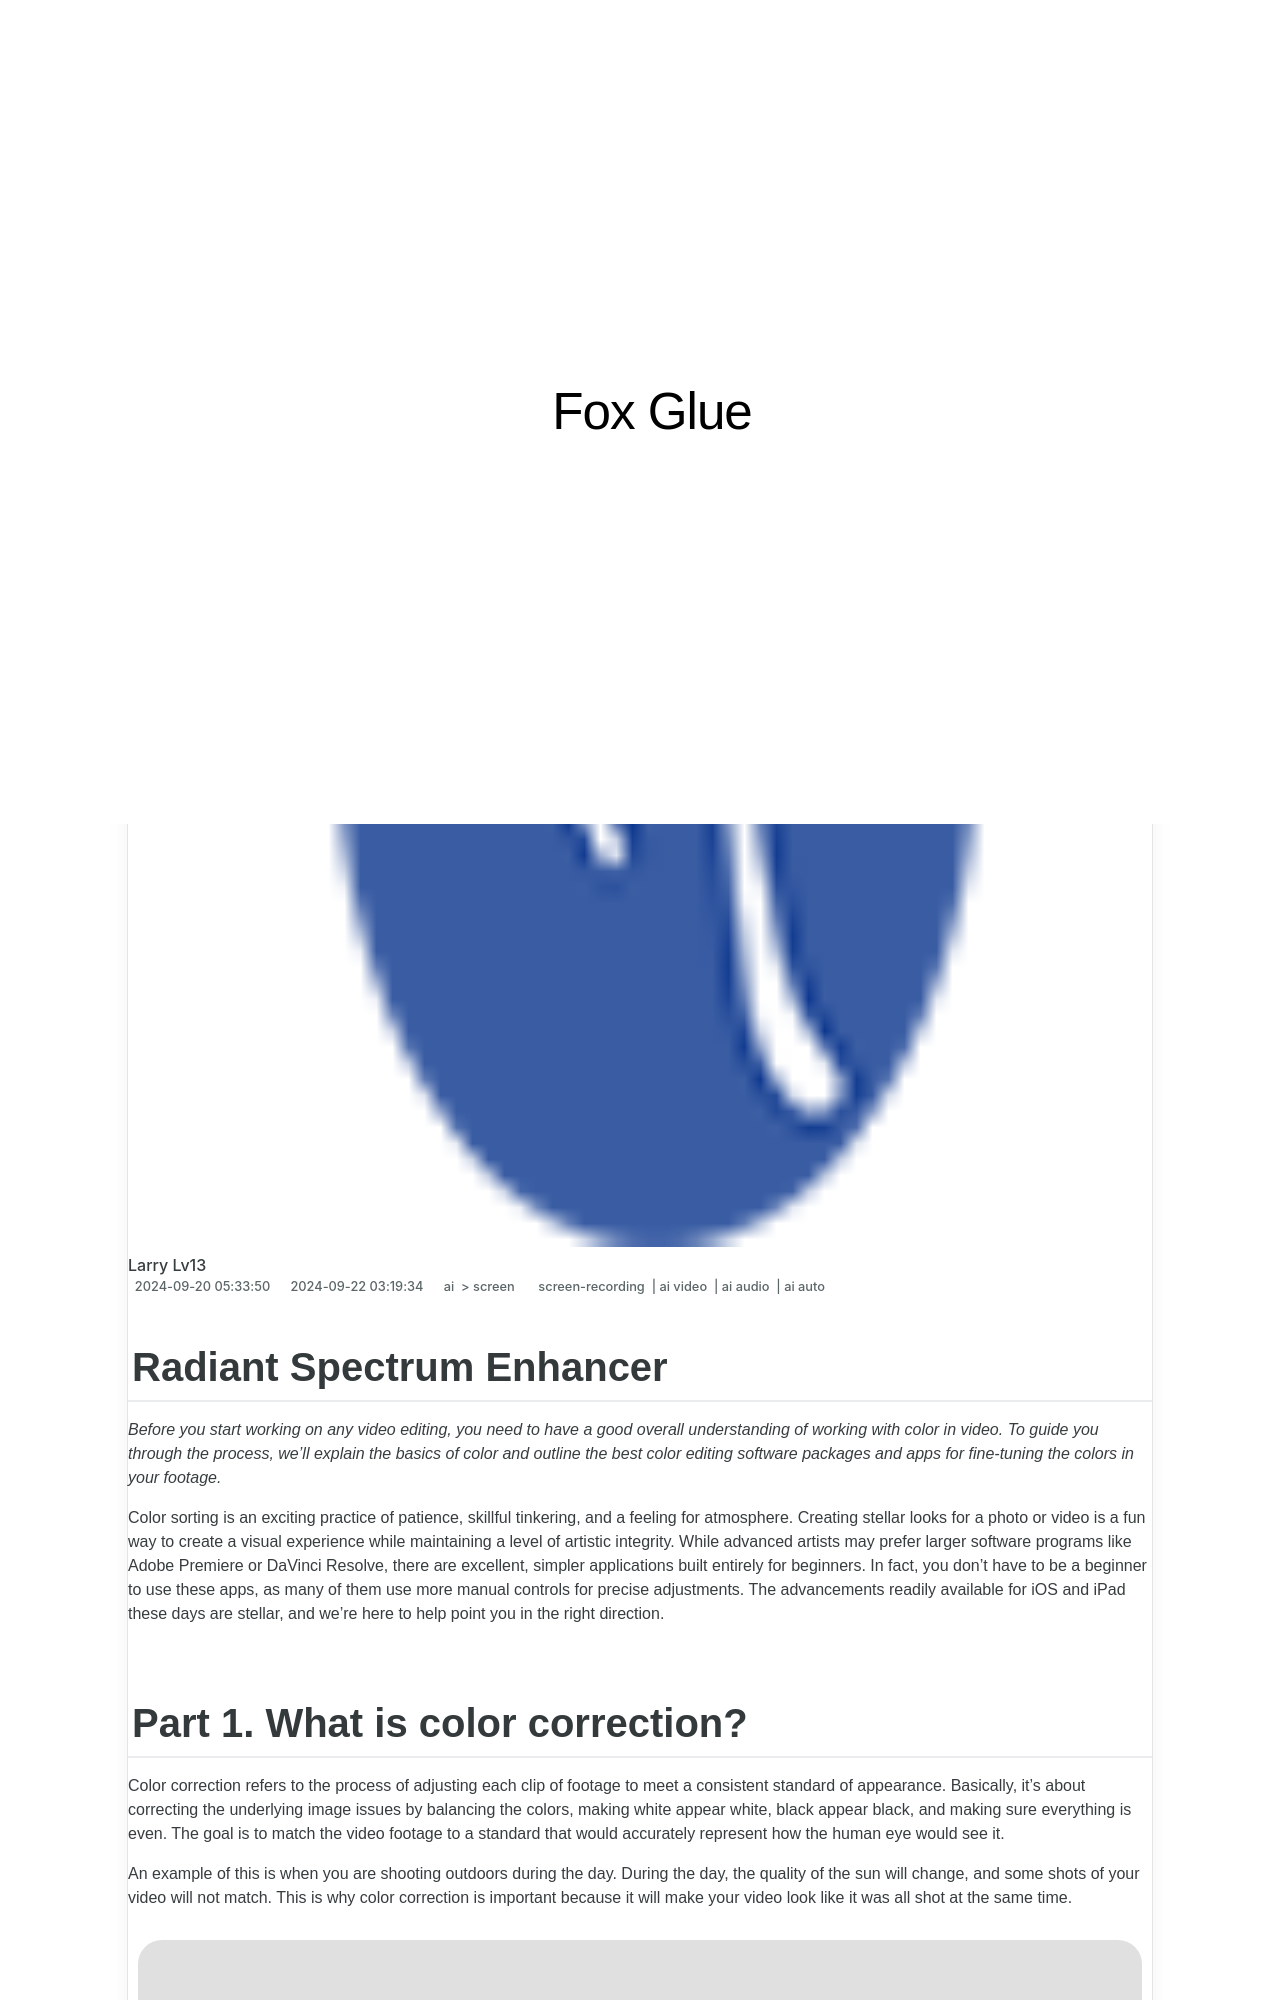

repository: techidaily/site-fox-glue · page: updated-2024-approved-radiant-spectrum-enhancer/index.html · generator: jekyll

---
title: "\"[Updated] 2024 Approved  Radiant Spectrum Enhancer\""
date: 2024-06-19 17:21:23
updated: 2024-06-22 12:13:58
tags: 
  - screen-recording
  - ai video
  - ai audio
  - ai auto
categories: 
  - ai
  - screen
description: "\"This Article Describes [Updated] 2024 Approved: Radiant Spectrum Enhancer\""
excerpt: "\"This Article Describes [Updated] 2024 Approved: Radiant Spectrum Enhancer\""
keywords: "Light Wave Booster,Radiance Pro,Color Intensifier,Spectrum Brighten,Vibrancy Enhancer,Luminosity Amplify,Hue Enricher"
thumbnail: https://thmb.techidaily.com/d568502deceace8c4ecf36ae07d16a3133e76d13956dfbeb425d156edf1af5a5.png
---

## Radiant Spectrum Enhancer

_Before you start working on any video editing, you need to have a good overall understanding of working with color in video. To guide you through the process, we'll explain the basics of color and outline the best color editing software packages and apps for fine-tuning the colors in your footage._

Color sorting is an exciting practice of patience, skillful tinkering, and a feeling for atmosphere. Creating stellar looks for a photo or video is a fun way to create a visual experience while maintaining a level of artistic integrity. While advanced artists may prefer larger software programs like Adobe Premiere or DaVinci Resolve, there are excellent, simpler applications built entirely for beginners. In fact, you don't have to be a beginner to use these apps, as many of them use more manual controls for precise adjustments. The advancements readily available for iOS and iPad these days are stellar, and we're here to help point you in the right direction.

## Part 1\. What is color correction?

Color correction refers to the process of adjusting each clip of footage to meet a consistent standard of appearance. Basically, it's about correcting the underlying image issues by balancing the colors, making white appear white, black appear black, and making sure everything is even. The goal is to match the video footage to a standard that would accurately represent how the human eye would see it.

An example of this is when you are shooting outdoors during the day. During the day, the quality of the sun will change, and some shots of your video will not match. This is why color correction is important because it will make your video look like it was all shot at the same time.

![color grading app](https://images.wondershare.com/filmora/article-images/2022/08/color-grading-app-1.jpg)
